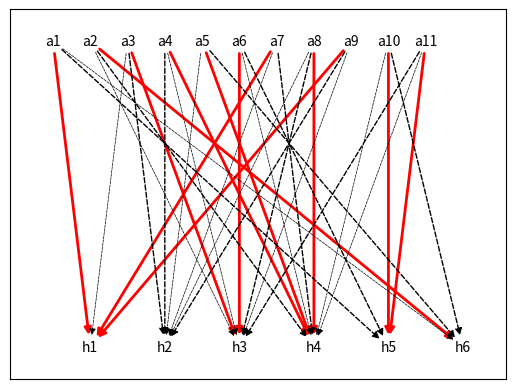
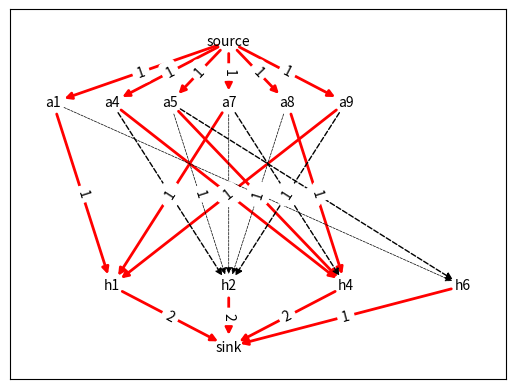
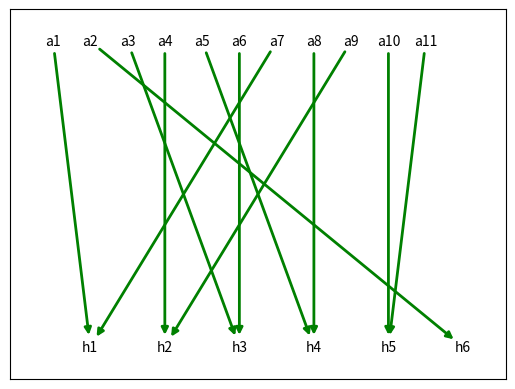

The matplotlib source for these figures, in order:
# Python 3.7.3 - Capacitated House Allocation Problem Algorithm
# Programmer: Paul Maier
# 
# This is the python implementation of an algorithm to solve the Capacitated House Allocation Problem.
# It finds a popular matching for a given set of agents A and houses H with a set of strict perferences E (A, H) for every agent. 
#
# The algorithm is largely based on the paper 'Popular Matchings in the Capacitated House Allocation Problem' 
# by David F. Manlove and Collin T.S. Sng. For further details regarding the problem or mathematical aspects
# read the full paper. (University of Computing Science, University of Glasgow, Glasgow G12 8QQ, UK)


### Imports from python libraries ###

from random import randint
import networkx as nx
import matplotlib.pyplot as plt
import copy


### Class definitions ###
 
# Every agent has a name and strict preferences over a subset of all houses
class agent:
    def __init__(self, name, preferences):
        self.name = name
        self.preferences = preferences

# Every house has a name and a capacity (maximum number of agents it can hold)
class house:
    def __init__(self, name, capacity):
        self.name = name
        self.capacity = capacity


### Technical function definitions ###
    
# Gives back the house from H with the house_name and None if none exists
def find_house(house_name):
    for house in copy_H:
        if house.name == house_name:
                return house
    return None
    
# Gives back all fhouseagents in search_A for the for_house, returns [] if none exist
def fagents(for_house, search_A):
    fagents = []
    for agent in search_A:
        if agent.preferences[0].name == for_house.name:
            fagents.append(agent)
    return fagents

# Gives back the current house of the agent and None if the agent doesn't have one
def house_of_agent(agent):
    for matching in M:
        if matching[0] == agent:
            return matching[1]
    return None

# Gives back the number of agents matched to the house, returns [] if none are matched to it
def agents_in_house(house):
    agent_count = 0
    for matching in M:
        if matching[1] == house:
            agent_count += 1
    return agent_count

# Gives back the number of agents in whose list the house appears, returns [] if none exist
def agents_for_house(house):
    agent_count = 0
    for edge in E:
        if edge[1] == house.name:
            agent_count += 1
    return agent_count

# Promotes an agent from it's current house to the to_house, returns void
def promote(agent, to_house):
    for matching in M:
        if matching[1] == agent:
            M.remove(matching)
            matching[0].capacity += 1
    M.append((agent, to_house))


### Visual funktion definitions ###

# Draws a graph with the node groups A and H with the edges E, uses the networks and matplotlib.pyplot libraries
def draw_graph(A, H, E):
    G = nx.DiGraph()

    for house in H:
        G.add_node(house.name)
        G.nodes[house.name]["pos"] = pos=(H.index(house)*0.1+0.1, 0.1)

    for agent in A:
        G.add_node(agent.name)
        G.nodes[agent.name]["pos"] = pos=(A.index(agent)*0.05+0.05, 0.5)

    for edge in E:
        G.add_edge(edge[0], edge[1], weight=edge[2])
    
    edges_large_green = [(u, v) for (u, v, d) in G.edges(data=True) if d["weight"] > 3]
    edges_large_red = [(u, v) for (u, v, d) in G.edges(data=True) if d["weight"] == 3]
    edges_normal = [(u, v) for (u, v, d) in G.edges(data=True) if d["weight"] == 2]
    edges_small = [(u, v) for (u, v, d) in G.edges(data=True) if d["weight"] == 1]

    pos = nx.get_node_attributes(G, "pos")

    nx.draw_networkx_edges(G, pos, edgelist=edges_large_green, width=2, edge_color="g", arrows=True)
    nx.draw_networkx_edges(G, pos, edgelist=edges_large_red, width=2, edge_color="r", arrows=True)
    nx.draw_networkx_edges(G, pos, edgelist=edges_normal, width=1, style="dashed", arrows=True)
    nx.draw_networkx_edges(G, pos, edgelist=edges_small, width=0.5, style="dashed", arrows=True)

    nx.draw_networkx_labels(G, pos, font_size=10, font_family="sans-serif")
    
    plt.show()

# Draws a network flow graph with the node groups A and H with the edges E and returns the max_flow_min_cost dictionary, uses the networks and matplotlib.pyplot libraries
def draw_network_flow_graph(A, H, E):
    G = nx.DiGraph()
    
    G.add_node("source")
    G.nodes["source"]["pos"] = pos=(0.2, 0.6)
    
    G.add_node("sink")
    G.nodes["sink"]["pos"] = pos=(0.2, 0.1)

    for house in H:
        G.add_node(house.name)
        G.nodes[house.name]["pos"] = pos=(H.index(house)*0.1+0.1, 0.2)

    for agent in A:
        G.add_node(agent.name)
        G.nodes[agent.name]["pos"] = pos=(A.index(agent)*0.05+0.05, 0.5)

    for edge in E:
        G.add_edge(edge[0], edge[1], weight=edge[2], capacity=edge[3])
            
    edges_large_red = [(u, v) for (u, v, d) in G.edges(data=True) if d["weight"] == 1]
    edges_normal = [(u, v) for (u, v, d) in G.edges(data=True) if d["weight"] == 2]
    edges_small = [(u, v) for (u, v, d) in G.edges(data=True) if d["weight"] == 3]

    pos = nx.get_node_attributes(G, "pos")
    
    nx.draw_networkx_edges(G, pos, edgelist=edges_large_red, width=2, edge_color="r", arrows=True)
    nx.draw_networkx_edges(G, pos, edgelist=edges_normal, width=1, style="dashed", arrows=True)
    nx.draw_networkx_edges(G, pos, edgelist=edges_small, width=0.5, style="dashed", arrows=True)

    nx.draw_networkx_labels(G, pos, font_size=10, font_family="sans-serif")
    
    edge_labels = nx.get_edge_attributes(G, 'capacity')
    nx.draw_networkx_edge_labels(G, pos, edge_labels=edge_labels, font_size=10, font_family="sans-serif")
    
    maximum_flow = nx.max_flow_min_cost(G, "source", "sink")
    
    if debug:
        print(maximum_flow)
    
    plt.show()
    
    return maximum_flow


### Variable definitions ###

# Determines if debug information should be printed 
debug=False

# The matchings in the form of (A, H)
M = []

# The agents of class Agent
A = []
# The houses of class House 
H = []
# The edges in the form of (A, H) 
E = []

# A copy of the agents of A
copy_A = []
# A copy of the houses of H
copy_H = []

# A subset of H where each house is the most desirable house of one or multiple agent of A
fhouses = []


### Preparations ###

# Generates the houses
for h in range(1, 7):
    name = "h" + str(h)
    H.append(house(name, 2) ) 

# Generates the agents with a prefernce list of size 3
for a in range(1, 12):
    name = "a" + str(a)
    
    preferences = []
    
    while len(preferences) < 3:
        new_preference = H[randint(0, len(H)-1)]
        
        if not new_preference in preferences:
            E.append((name, new_preference.name, 3-len(preferences)))
            preferences.append(new_preference)
    
    A.append(agent(name, preferences))

# Finds all fhouses and appends them to the fhouses array
for house in H:
    for agent in A:
        if house == agent.preferences[0] and not house in fhouses:
            fhouses.append(house)
            
# Copies A and H, uses the copy library
copy_A = copy.deepcopy(A)
copy_H = copy.deepcopy(H)

# Draws an inital graph of the generated problem
draw_graph(A, H, E)


### Algorithm for solving CHA

# Fill if possible up the fhouses with the according agents
for fhouse in fhouses:
    if len(fagents(fhouse, copy_A)) <= fhouse.capacity:
        for fagent in fagents(fhouse, A):
            M.append((fagent, fhouse))
            A.remove(fagent)
            
            remove_edges = []
            
            for fagentedge in E:
                if fagentedge[0] == fagent.name:
                    remove_edges.append(fagentedge)
            
            for remove_edge in remove_edges:
                E.remove(remove_edge)

# Prints (if debug) each house with the number of agents it has, its capacity and the number of agents that have it in their preferences
if debug:
    for house in H:
        print(house.name, agents_in_house(house), house.capacity, agents_for_house(house))

# Draw (if debug) the updated graph
if debug:
    draw_graph(A, H, E)

# Removes all isolated and full houses and the incident edges
remove_edges = []
remove_houses = []

for house in H:
    if debug:
        print(house.name, agents_in_house(house) == house.capacity or agents_for_house(house) == 0)

    if agents_in_house(house) == house.capacity or agents_for_house(house) == 0:
        remove_houses.append(house)
        for edge in E:
            if edge[1] == house.name:
                remove_edges.append(edge)
                
for remove_house in remove_houses:
    if remove_house in H:
        H.remove(remove_house)
    
for remove_edge in remove_edges:
    if remove_edge in E:
        E.remove(remove_edge)

# Draws if solved the graph with the matchings and if not (if debug) the updated graph
if len(A) == 0:
    edges_M = []
    
    for matching in M:
        edges_M.append((matching[0].name, matching[1].name, 4))

    print("Solved!")
    draw_graph(copy_A, copy_H, edges_M)
    exit()
else:
    if debug:
        draw_graph(A, H, E)


### Tries to compute a maximum matching from the remaining agents and houses

# Copies A, H and E
remaining_A = copy.deepcopy(A)
remaining_H = copy.deepcopy(H)
remaining_E= copy.deepcopy(E)

# Transforms the graph to a network flow and calulates the maximum_flow
transformed_E = []

for edge in remaining_E:
    transformed_E.append((edge[0], edge[1], 4-edge[2], 1))

remaining_E = transformed_E

for agent in A:
    remaining_E.append(("source", agent.name, 1, 1))

for house in H:
    remaining_E.append((house.name, "sink", 1, (house.capacity - agents_in_house(house))))

maximum_flow = draw_network_flow_graph(remaining_A, remaining_H, remaining_E)

# Applies the result of the maximum_flow to the matchings array M
for agent in remaining_A:
    if agent.name in maximum_flow.keys():
        for preference_name in maximum_flow[agent.name]:
            if maximum_flow[agent.name][preference_name] == 1:
                M.append((agent, find_house(preference_name)))

# Draws if solved (and if debug) the graph with the matchings, optimises and (always) draws it again and if no errors occur
edges_M = []

if len(M) == len(copy_A):    
    for matching in M:
        edges_M.append((matching[0].name, matching[1].name, 4))
        
    print("Kind of solved...")
        
    if debug:
        draw_graph(copy_A, copy_H, edges_M)
    
    print("Optimising...")

    for agent in copy_A:
        fĥouse = agent.preferences[0]
        if len(fagents(fhouse, copy_A)) > fhouse.capacity and agents_in_house(fhouse) < fhouse.capacity and house_of_agent(agent) != fhouse:
            promote(agent, fhouse)
            
    print("Totally super duper finished!")
            
    draw_graph(copy_A, copy_H, edges_M)
    exit()
else:
    print("No popular matching exists!")
   
